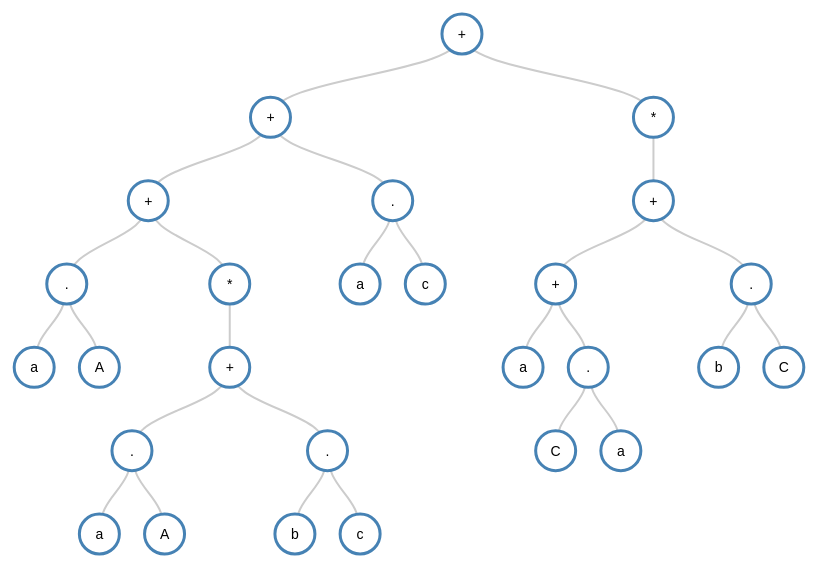
D3 v7 page, settled after 360 driven frames (6 s of simulated time); the page loaded 1 data file(s).


    const width = 960;
    const height = 600;
    const re = "aA+(aA+bc)*+ac+(a+Ca+bC)*";

    const svg = d3.select("svg"),
          g = svg.append("g").attr("transform", "translate(40,40)");

    d3.json("tree.json").then(function(data) {
      const root = d3.hierarchy(data);
      const treeLayout = d3.tree().size([width - 80, height - 100]); // 수직 방향

      treeLayout(root);

      // 링크
      g.selectAll(".link")
        .data(root.links())
        .enter().append("path")
          .attr("class", "link")
          .attr("d", d3.linkVertical()
            .x(d => d.x)
            .y(d => d.y));

      // 노드
      const node = g.selectAll(".node")
        .data(root.descendants())
        .enter().append("g")
          .attr("class", "node")
          .attr("transform", d => `translate(${d.x},${d.y})`);

      node.append("circle")
        .attr("r", 20);

      node.append("text")
        .attr("dy", 5)
        .attr("text-anchor", "middle")
        .text(d => d.data.name);
    });

    // 정규 표현식 출력
    document.getElementById("regex-display").textContent = "정규 표현식: " + re;
  

### data: tree.json
{
 "name": "+",
 "children": [
  {
   "name": "+",
   "children": [
    "{... 2 keys}",
    "{... 2 keys}"
   ]
  },
  {
   "name": "*",
   "children": [
    "{... 2 keys}"
   ]
  }
 ]
}